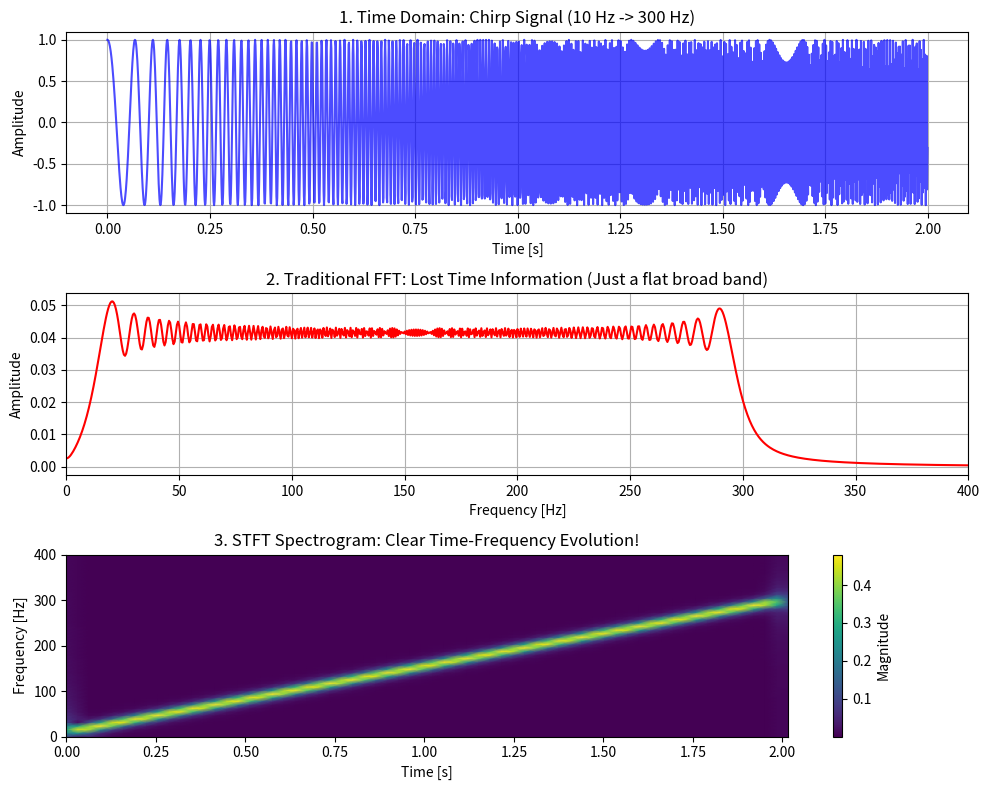

Python code for this plot:
import matplotlib.pyplot as plt
import numpy as np
from scipy import signal

# --- 1. 参数设定 ---
Fs = 1000  # 采样率 1000 Hz
T = 2.0  # 总时长 2 秒
t = np.linspace(0, T, int(Fs * T), endpoint=False)

# --- 2. 构造非平稳信号：Chirp 信号 (频率从 10 Hz 线性增加到 300 Hz) ---
# 使用 scipy.signal.chirp 自动生成扫频信号
y = signal.chirp(t, f0=10, t1=T, f1=300, method="linear")

# --- 3. 核心步骤：计算 STFT ---
# nperseg: 每个窗口的长度 (采样点数)
# noverlap: 窗口重叠的采样点数 (通常设为 nperseg 的 50% - 75%)
nperseg = 128
noverlap = 96

f_stft, t_stft, Zxx = signal.stft(
    y, fs=Fs, window="hann", nperseg=nperseg, noverlap=noverlap
)

# Zxx 是一个二维复数矩阵：行代表【频率】，列代表【时间】
# 取模计算幅值谱
amplitude_stft = np.abs(Zxx)

# --- 4. 可视化：1D 传统 FFT vs 2D STFT 时频谱图 ---
plt.figure(figsize=(10, 8))

# 子图 1：1D 时域波形 (能看出频率越来越密，但读不出精准数值)
plt.subplot(3, 1, 1)
plt.plot(t, y, "b-", alpha=0.7)
plt.title("1. Time Domain: Chirp Signal (10 Hz -> 300 Hz)")
plt.xlabel("Time [s]")
plt.ylabel("Amplitude")
plt.grid(True)

# 子图 2：传统 1D FFT 频谱 (只能看到 10-300Hz 间有一片能量，丢失了时间信息)
Y_fft = np.fft.fft(y) / len(y)
freqs_fft = np.fft.fftfreq(len(y), 1 / Fs)
plt.subplot(3, 1, 2)
plt.plot(freqs_fft[: len(y) // 2], np.abs(Y_fft[: len(y) // 2]) * 2, "r-")
plt.title(
    "2. Traditional FFT: Lost Time Information (Just a flat broad band)"
)
plt.xlabel("Frequency [Hz]")
plt.ylabel("Amplitude")
plt.xlim(0, 400)
plt.grid(True)

# 子图 3：2D STFT 时频谱图 (Spectrogram) - 完美呈现【频率随时间的演变】！
plt.subplot(3, 1, 3)
# pcolormesh 用于绘制二维热力图，cmap='jet' 或 'viridis'
plt.pcolormesh(
    t_stft, f_stft, amplitude_stft, shading="gouraud", cmap="viridis"
)
plt.title("3. STFT Spectrogram: Clear Time-Frequency Evolution!")
plt.xlabel("Time [s]")
plt.ylabel("Frequency [Hz]")
plt.ylim(0, 400)
plt.colorbar(label="Magnitude")

plt.tight_layout()
plt.show()
